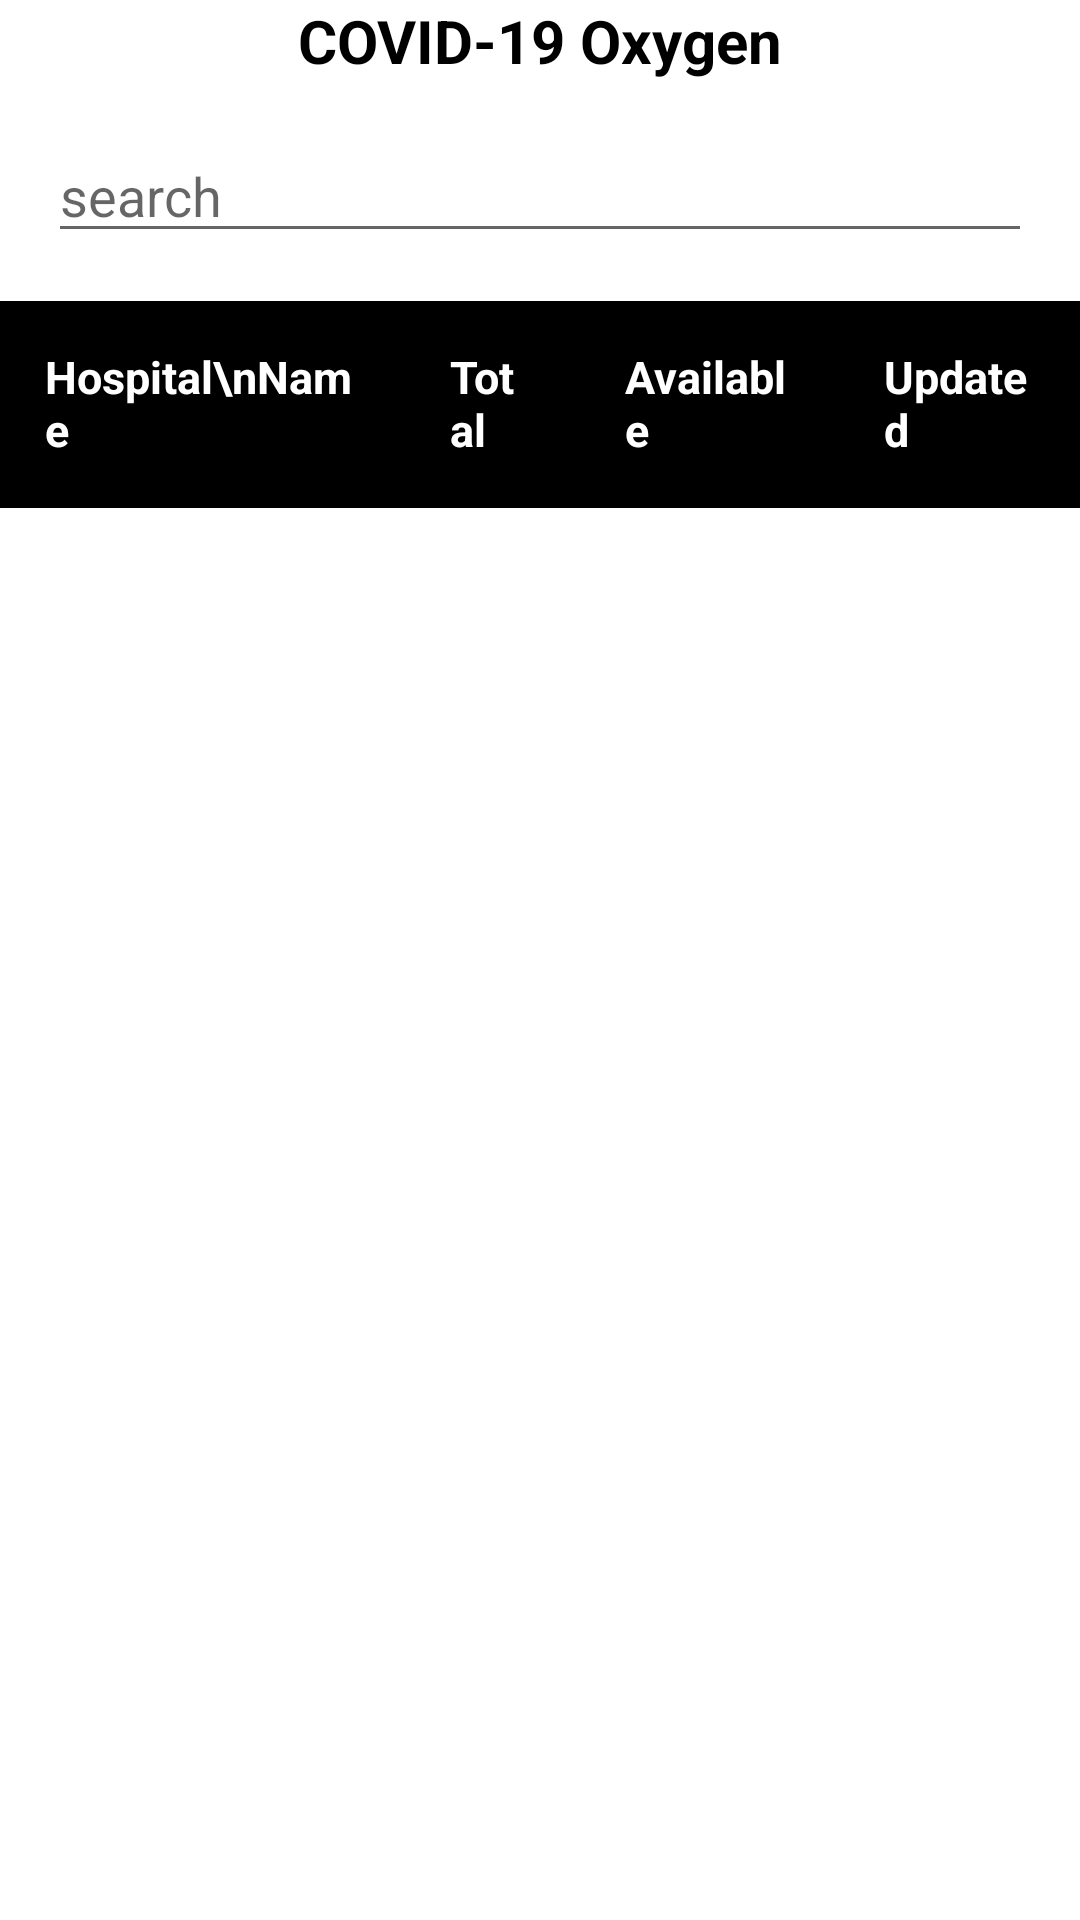

This screen was rendered from an Android layout file. Write that file and the resources it references.
<!-- AndroidManifest.xml: application theme Theme.AhmedabadCoronaBeds -->
<!-- res/layout/activity_oxygen.xml -->
<?xml version="1.0" encoding="utf-8"?>
<LinearLayout xmlns:android="http://schemas.android.com/apk/res/android"
    xmlns:app="http://schemas.android.com/apk/res-auto"
    xmlns:tools="http://schemas.android.com/tools"
    android:layout_width="match_parent"
    android:layout_height="match_parent"
    android:orientation="vertical"
    tools:context=".OxygenActivity">

    <TextView
        android:layout_width="wrap_content"
        android:layout_height="wrap_content"
        android:text="COVID-19 Oxygen"
        android:layout_gravity="center_horizontal"
        android:textColor="@color/black"
        android:textStyle="bold"
        android:textSize="20dp"/>

    <EditText
        android:layout_width="match_parent"
        android:layout_height="wrap_content"
        android:hint="search"
        android:layout_margin="16dp"
        android:textSize="18sp"
        android:drawableLeft="@drawable/search"/>
    <LinearLayout
        android:layout_width="match_parent"
        android:background="@color/black"
        android:layout_height="wrap_content">

        <TextView
            android:layout_width="wrap_content"
            android:layout_height="wrap_content"
            android:layout_margin="15dp"
            android:textColor="@color/white"
            android:layout_weight="1"
            android:textStyle="bold"
            android:text="Hospital\nName"
            android:textSize="15sp"/>


        <TextView
            android:layout_width="wrap_content"
            android:layout_height="wrap_content"
            android:text="Total"
            android:textColor="@color/white"
            android:textStyle="bold"
            android:layout_margin="15dp"
            android:layout_weight="1"
            android:textSize="15sp"/>

        <TextView
            android:layout_width="wrap_content"
            android:layout_height="wrap_content"
            android:text="Available"
            android:textColor="@color/white"
            android:textStyle="bold"
            android:layout_margin="15dp"
            android:layout_weight="1"
            android:textSize="15sp"/>


        <TextView
            android:layout_width="wrap_content"
            android:layout_height="wrap_content"
            android:text="Updated"
            android:textColor="@color/white"
            android:textStyle="bold"
            android:layout_weight="1"
            android:layout_margin="15dp"
            android:textSize="15sp"/>



    </LinearLayout>

    <View
        android:layout_width="match_parent"
        android:layout_height="1dp"
        android:background="@color/black"/>



    <androidx.recyclerview.widget.RecyclerView
        android:id="@+id/r_oxygen"
        android:layout_width="wrap_content"
        android:layout_height="wrap_content"/>
</LinearLayout>
<!-- resources referenced by this layout -->
<resources>
  <color name="black">#FF000000</color>
  <color name="white">#FFFFFFFF</color>
  <style name="Theme.AhmedabadCoronaBeds" parent="Theme.MaterialComponents.DayNight.DarkActionBar">
          
          <item name="colorPrimary">@color/purple_500</item>
          <item name="colorPrimaryVariant">@color/purple_700</item>
          <item name="colorOnPrimary">@color/white</item>
          
          <item name="colorSecondary">@color/teal_200</item>
          <item name="colorSecondaryVariant">@color/teal_700</item>
          <item name="colorOnSecondary">@color/black</item>
          
          <item name="android:statusBarColor" tools:targetApi="l">?attr/colorPrimaryVariant</item>
          
      </style>
  <color name="purple_500">#2196F3</color>
  <color name="purple_700">#FF3700B3</color>
  <color name="teal_200">#FF03DAC5</color>
  <color name="teal_700">#FF018786</color>
</resources>
